Run: headless pygame with SDL's dummy video driver; simulated clock (each Clock.tick advances the game by its frame time, no real sleeping); random seed 0; keys injected as events and as key.get_pressed() state; mouse plan: one left click at the window centre at the start of phase 2, then a move to the lower-right quarter at the start of phase 3.
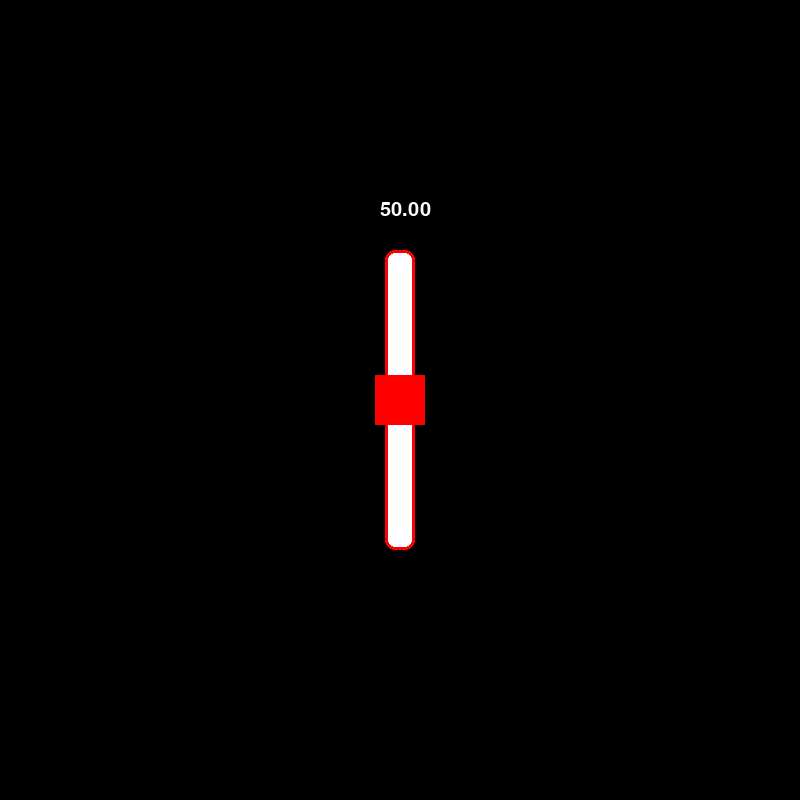
Frame 1 of 4 · flips 1–60 · no input
Frame 2 of 4 · flips 61–180 · clicked the window centre · tapped SPACE, RETURN · held RIGHT (→), D · screen unchanged from frame 1, image omitted
Frame 3 of 4 · flips 181–300 · moved the mouse to the lower-right quarter · held DOWN (↓), S · screen unchanged from frame 2, image omitted
Frame 4 of 4 · flips 301–420 · held LEFT (←), A, UP (↑), W · screen unchanged from frame 3, image omitted

The pygame program that drew these frames:

import pygame

pygame.init()

SCREEN_WIDTH = 800
SCREEN_HEIGHT = 800

screen = pygame.display.set_mode((SCREEN_WIDTH,SCREEN_HEIGHT))
pygame.display.set_caption("slider")

#---Framerate---#
clock = pygame.time.Clock()
FPS = 60

#----Define Colours---#
BG = (144, 201, 120)
WHITE = (255, 255, 255)
BLACK = (0, 0, 0)
RED = (255, 0, 0)
GREEN = (0, 255, 0)
BLUE = (0, 0, 255)
PINK = (235, 65, 54)
YELLOW = (236, 232, 11)

#---Define Fonts---#
MainFont = pygame.font.SysFont("Futura", 30)

#---Functions---#
def draw_text(text, font, text_colour, x, y, angle):
    img = pygame.transform.rotate(font.render(text, True, text_colour), angle)
    screen.blit(img, (x, y))

#---Classes---#
class Slider(pygame.sprite.Sprite):
    def __init__(self, x, y, width, height, colour, direction):
        pygame.sprite.Sprite.__init__(self)

        self.ogx = x
        self.ogy = y
        self.x = x
        self.y = y
        self.width = width
        self.height = height
        self.colour = colour
        self.direction = direction.upper()

        self.rect = pygame.draw.rect(screen, self.colour, (self.x, self.y, self.width, self.height))
        self.rect.center = (self.x, self.y)

        self.clicked = False
        self.value = 50.0
        self.value2 = 50.0

    def checkclick(self):
        mouse_pos = pygame.mouse.get_pos()
        if self.x - self.width / 2 < mouse_pos[0] < self.x + self.width / 2 and self.y - self.height / 2 < mouse_pos[1] < self.y + self.height / 2:
            self.clicked = True

    def unclick(self):
        self.clicked = False

    def update(self):
        if self.clicked == True:
            mouse_pos = pygame.mouse.get_pos()
            if self.direction == "HORIZONTAL":
                if self.ogx - 150 <= mouse_pos[0] <= self.ogx + 150:
                    self.x = mouse_pos[0]
                    self.value = (self.x - (self.ogx - 150)) * 100 / 300
            if self.direction == "VERTICAL":
                if self.ogy - 150 < mouse_pos[1] < self.ogy + 150:
                    self.y = mouse_pos[1]
                    self.value = -1 * (self.y - (self.ogy + 150)) * 100 / 300
            if self.direction == "BOTH":
                if self.ogx - 150 < mouse_pos[0] < self.ogx + 150 and self.ogy - 150 < mouse_pos[1] < self.ogy + 150:
                    self.x, self.y = mouse_pos
                    self.value = (self.x - (self.ogx - 150)) * 100 / 300 #x value
                    self.value2 = -1 * (self.y - (self.ogy + 150)) * 100 / 300 #y value

    def draw(self):
        if self.direction == "HORIZONTAL":
            pygame.draw.rect(screen, WHITE, (self.ogx - 150, self.ogy - 15, 300, 30), 0, 10)
            pygame.draw.rect(screen, self.colour, (self.ogx - 150, self.ogy - 15, 300, 30), 3, 10)
            
            draw_text(f"{self.value:0.2f}", MainFont, WHITE, self.ogx - 20, self.ogy - 50, 0)
        if self.direction == "VERTICAL":
            pygame.draw.rect(screen, WHITE, (self.ogx - 15, self.ogy - 150, 30, 300), 0, 10)
            pygame.draw.rect(screen, self.colour, (self.ogx - 15, self.ogy - 150, 30, 300), 3, 10)

            draw_text(f"{self.value:0.2f}", MainFont, WHITE, self.ogx - 20, self.ogy - 200, 0)
        if self.direction == "BOTH":
            pygame.draw.rect(screen, WHITE, (self.ogx - 150, self.ogy - 150, 300, 300), 0, 10)
            pygame.draw.rect(screen, self.colour, (self.ogx - 150, self.ogy - 150, 300, 300), 3, 10)

            draw_text(f"{self.value:0.2f}", MainFont, WHITE, self.ogx - 20, self.ogy - 200, 0)
            draw_text(f"{self.value2:0.2f}", MainFont, WHITE, self.ogx - 200, self.ogy - 20, 90) #angled 90 degrees

        self.rect.center = (self.x, self.y)
        pygame.draw.rect(screen, self.colour, self.rect)

slider = Slider(400, 400, 50, 50, RED, "vertical")
            
#---Main Game Loop---#
run = True
while run: #while run is true

    clock.tick(FPS)

    for event in pygame.event.get():
        #---Quit Game---#
        if event.type == pygame.QUIT:
            run = False
        #---Keys---#
        if event.type == pygame.KEYDOWN:
            if event.key == pygame.K_ESCAPE:
                run = False

        if event.type == pygame.MOUSEBUTTONDOWN:
            slider.checkclick()

        if event.type == pygame.MOUSEBUTTONUP:
            slider.unclick()

    screen.fill(BLACK)

    slider.update()
    slider.draw()

    pygame.display.update()

pygame.quit()
